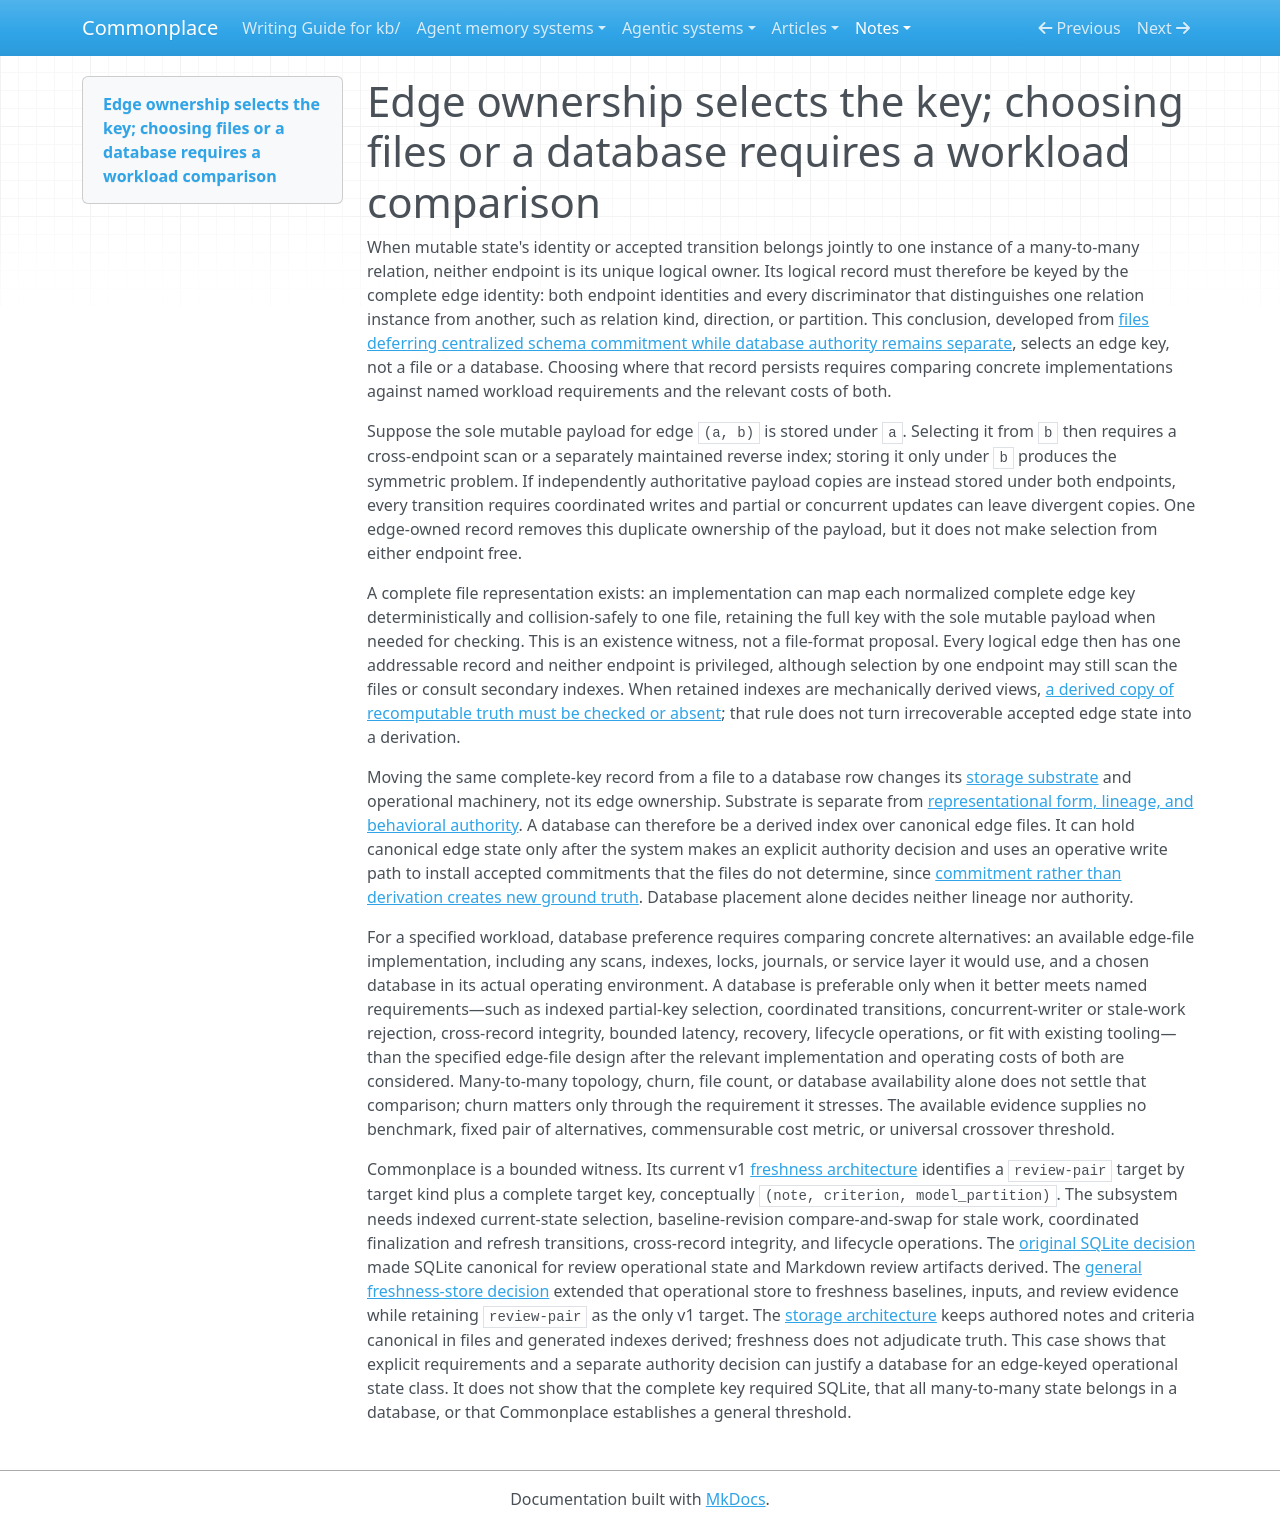

repository: zby/commonplace · page: notes/many-to-many-edge-state-is-where-files-yield-to-a-database/index.html · generator: mkdocs

---
description: Distinguishes the complete edge key required by relation-owned mutable state from the workload-specific choice between edge files and a database.
type: types/note.md
traits: [title-as-claim]
tags: [architecture, commonplace-architecture, artifact-analysis, learning-theory]
---

# Edge ownership selects the key; choosing files or a database requires a workload comparison

When mutable state's identity or accepted transition belongs jointly to one instance of a many-to-many relation, neither endpoint is its unique logical owner. Its logical record must therefore be keyed by the complete edge identity: both endpoint identities and every discriminator that distinguishes one relation instance from another, such as relation kind, direction, or partition. This conclusion, developed from [files deferring centralized schema commitment while database authority remains separate](./files-defer-centralized-schema-commitment-until-invariants-stabilize.md), selects an edge key, not a file or a database. Choosing where that record persists requires comparing concrete implementations against named workload requirements and the relevant costs of both.

Suppose the sole mutable payload for edge `(a, b)` is stored under `a`. Selecting it from `b` then requires a cross-endpoint scan or a separately maintained reverse index; storing it only under `b` produces the symmetric problem. If independently authoritative payload copies are instead stored under both endpoints, every transition requires coordinated writes and partial or concurrent updates can leave divergent copies. One edge-owned record removes this duplicate ownership of the payload, but it does not make selection from either endpoint free.

A complete file representation exists: an implementation can map each normalized complete edge key deterministically and collision-safely to one file, retaining the full key with the sole mutable payload when needed for checking. This is an existence witness, not a file-format proposal. Every logical edge then has one addressable record and neither endpoint is privileged, although selection by one endpoint may still scan the files or consult secondary indexes. When retained indexes are mechanically derived views, [a derived copy of recomputable truth must be checked or absent](./a-derived-copy-of-recomputable-truth-must-be-checked-or-absent.md); that rule does not turn irrecoverable accepted edge state into a derivation.

Moving the same complete-key record from a file to a database row changes its [storage substrate](./definitions/storage-substrate.md) and operational machinery, not its edge ownership. Substrate is separate from [representational form, lineage, and behavioral authority](./axes-of-artifact-analysis.md). A database can therefore be a derived index over canonical edge files. It can hold canonical edge state only after the system makes an explicit authority decision and uses an operative write path to install accepted commitments that the files do not determine, since [commitment rather than derivation creates new ground truth](./commitment-not-derivation-creates-new-ground-truth.md). Database placement alone decides neither lineage nor authority.

For a specified workload, database preference requires comparing concrete alternatives: an available edge-file implementation, including any scans, indexes, locks, journals, or service layer it would use, and a chosen database in its actual operating environment. A database is preferable only when it better meets named requirements—such as indexed partial-key selection, coordinated transitions, concurrent-writer or stale-work rejection, cross-record integrity, bounded latency, recovery, lifecycle operations, or fit with existing tooling—than the specified edge-file design after the relevant implementation and operating costs of both are considered. Many-to-many topology, churn, file count, or database availability alone does not settle that comparison; churn matters only through the requirement it stresses. The available evidence supplies no benchmark, fixed pair of alternatives, commensurable cost metric, or universal crossover threshold.

Commonplace is a bounded witness. Its current v1 [freshness architecture](../reference/freshness-architecture.md) identifies a `review-pair` target by target kind plus a complete target key, conceptually `(note, criterion, model_partition)`. The subsystem needs indexed current-state selection, baseline-revision compare-and-swap for stale work, coordinated finalization and refresh transitions, cross-record integrity, and lifecycle operations. The [original SQLite decision](../reference/adr/010-review-state-should-move-to-sqlite-once-reviews-leave-git-and.md) made SQLite canonical for review operational state and Markdown review artifacts derived. The [general freshness-store decision](../reference/adr/052-general-freshness-store-review-first-migration.md) extended that operational store to freshness baselines, inputs, and review evidence while retaining `review-pair` as the only v1 target. The [storage architecture](../reference/storage-architecture.md) keeps authored notes and criteria canonical in files and generated indexes derived; freshness does not adjudicate truth. This case shows that explicit requirements and a separate authority decision can justify a database for an edge-keyed operational state class. It does not show that the complete key required SQLite, that all many-to-many state belongs in a database, or that Commonplace establishes a general threshold.
